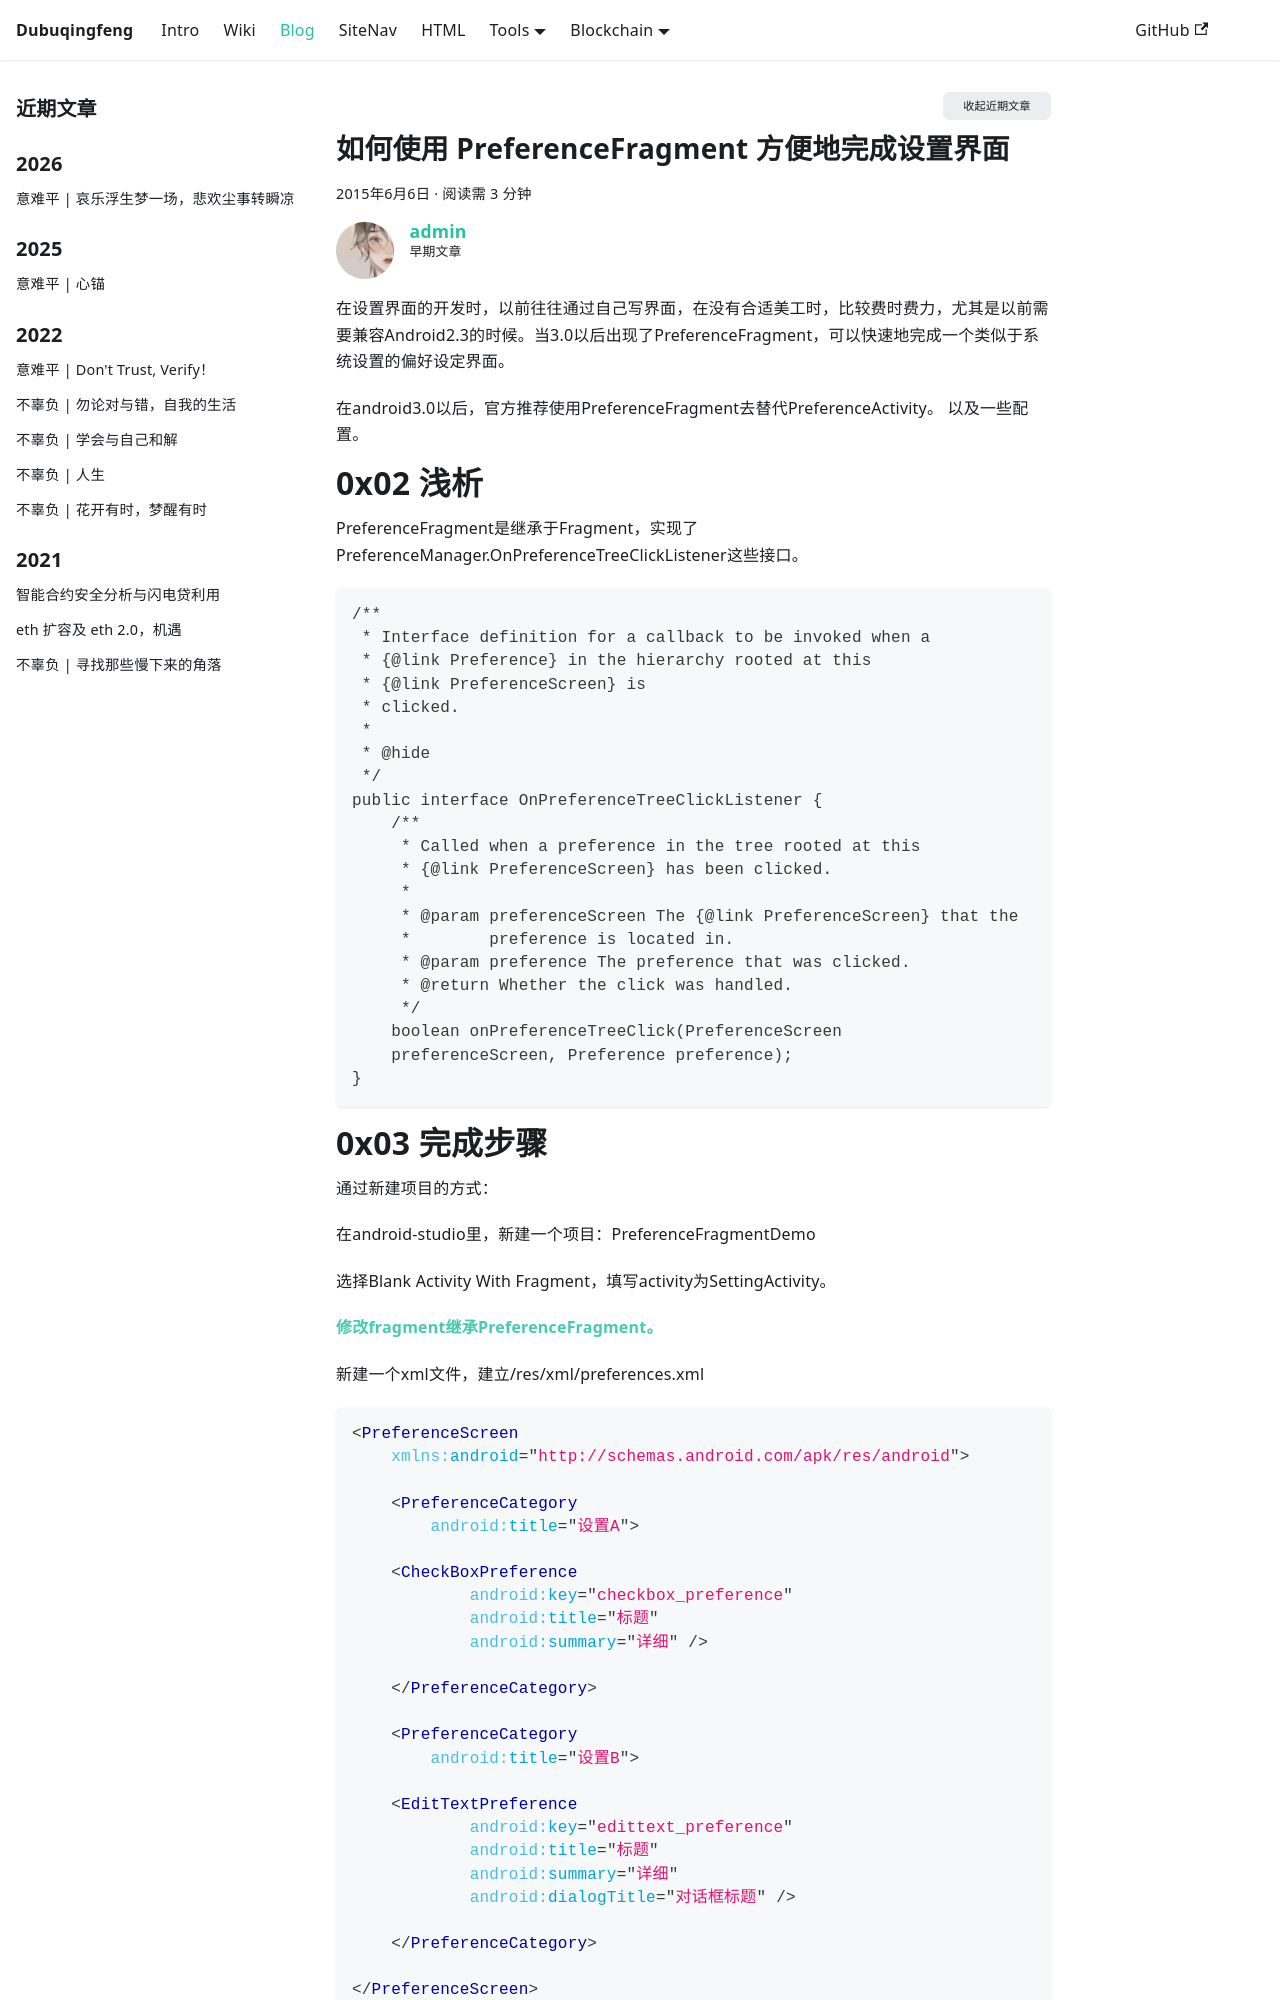

repository: dubuqingfeng/dubuqingfeng · page: blog/201506-android-Preference-fragment.html · generator: docusaurus

---
title: 如何使用 PreferenceFragment 方便地完成设置界面
description: "0x01 前言 在设置界面的开发时，以前往往通过自己写界面，在没有合适美工时，比较费时费力，尤其是以前需要兼容Android2.3的时候。当3.0以后出现了PreferenceFragment，可以快速地完成一个类似于系统设置的偏好设定界面。"
date: 2015-06-06 12:13
updated: 2015-06-06 12:13
tags: 
  - Android
  - PreferenceFragment
  - 技术
excerpt: 在android中，利用 PreferenceFragment 快速完成设置界面以及一些思考。
categories: Android
permalink: 201506-android-Preference-fragment.html
authors: [admin]
toc: true
---

# 0x01 前言

在设置界面的开发时，以前往往通过自己写界面，在没有合适美工时，比较费时费力，尤其是以前需要兼容Android2.3的时候。当3.0以后出现了PreferenceFragment，可以快速地完成一个类似于系统设置的偏好设定界面。

在android3.0以后，官方推荐使用PreferenceFragment去替代PreferenceActivity。
以及一些配置。

# 0x02 浅析

PreferenceFragment是继承于Fragment，实现了PreferenceManager.OnPreferenceTreeClickListener这些接口。

```java
/**
 * Interface definition for a callback to be invoked when a
 * {@link Preference} in the hierarchy rooted at this 
 * {@link PreferenceScreen} is
 * clicked.
 *
 * @hide
 */
public interface OnPreferenceTreeClickListener {
    /**
     * Called when a preference in the tree rooted at this
     * {@link PreferenceScreen} has been clicked.
     * 
     * @param preferenceScreen The {@link PreferenceScreen} that the
     *        preference is located in.
     * @param preference The preference that was clicked.
     * @return Whether the click was handled.
     */
    boolean onPreferenceTreeClick(PreferenceScreen 
    preferenceScreen, Preference preference);
}
```
